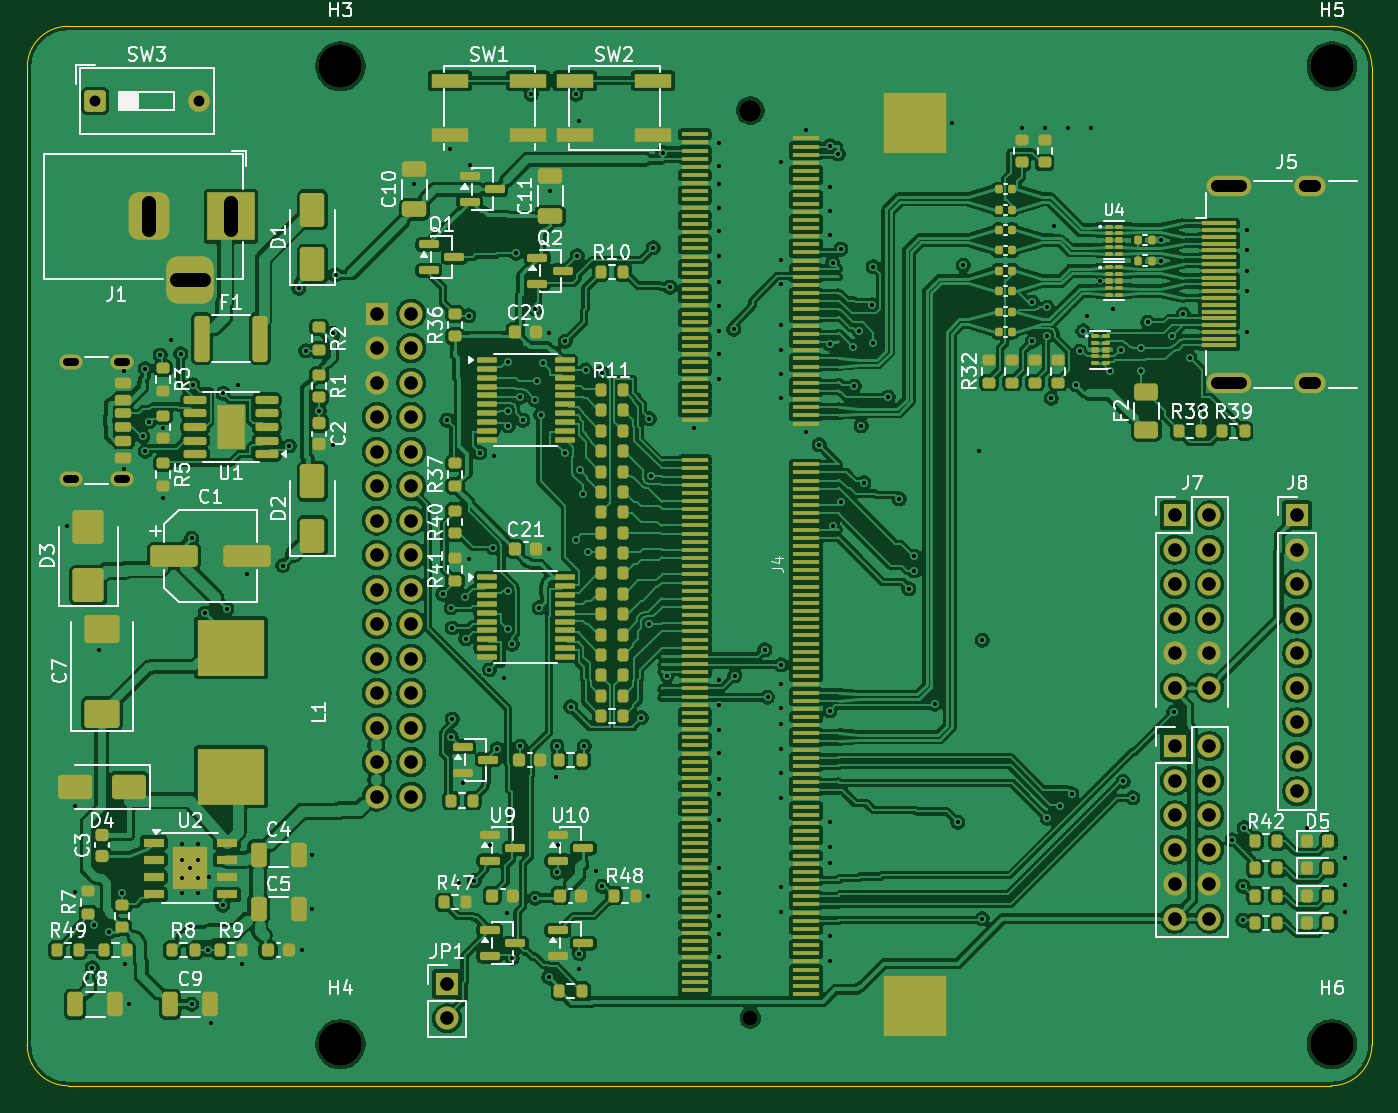
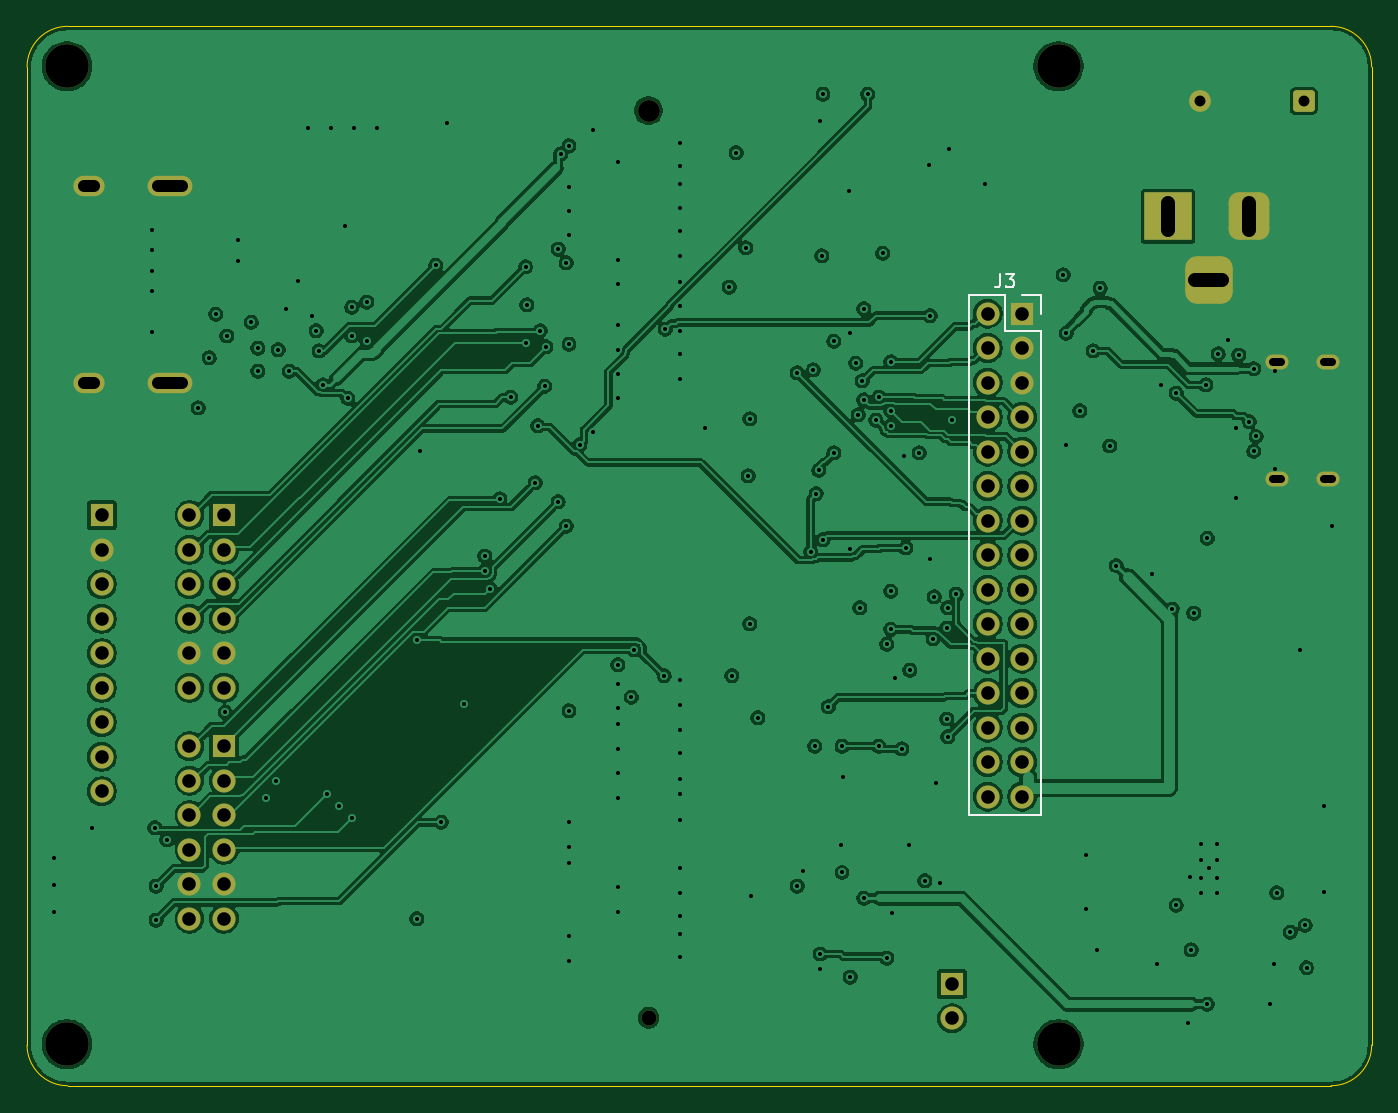
Circuit board: 11 layer files. Board 99.0 x 78.0 mm.
- bottom_copper: tab5-fpga-carrier-B_Cu.gbl (308345 bytes)
- bottom_mask: tab5-fpga-carrier-B_Mask.gbs (4006 bytes)
- paste: tab5-fpga-carrier-B_Paste.gbp (484 bytes)
- bottom_silk: tab5-fpga-carrier-B_Silkscreen.gbo (5337 bytes)
- outline: tab5-fpga-carrier-Edge_Cuts.gm1 (951 bytes)
- top_copper: tab5-fpga-carrier-F_Cu.gtl (628374 bytes)
- top_mask: tab5-fpga-carrier-F_Mask.gts (22675 bytes)
- paste: tab5-fpga-carrier-F_Paste.gtp (19959 bytes)
- top_silk: tab5-fpga-carrier-F_Silkscreen.gto (112926 bytes)
- drill: tab5-fpga-carrier-NPTH.drl (556 bytes)
- drill: tab5-fpga-carrier-PTH.drl (4996 bytes)

=== bottom_copper: tab5-fpga-carrier-B_Cu.gbl (308345 bytes, source omitted) ===
=== bottom_mask: tab5-fpga-carrier-B_Mask.gbs ===
%TF.GenerationSoftware,KiCad,Pcbnew,10.0.6*%
%TF.CreationDate,2026-10-25T10:27:17+09:00*%
%TF.ProjectId,tab5-fpga-carrier,74616235-2d66-4706-9761-2d6361727269,lite-a-dual*%
%TF.SameCoordinates,Original*%
%TF.FileFunction,Soldermask,Bot*%
%TF.FilePolarity,Negative*%
%FSLAX46Y46*%
G04 Gerber Fmt 4.6, Leading zero omitted, Abs format (unit mm)*
G04 Created by KiCad (PCBNEW 10.0.6) date 2026-10-25 10:27:17*
%MOMM*%
%LPD*%
G01*
G04 APERTURE LIST*
G04 Aperture macros list*
%AMRoundRect*
0 Rectangle with rounded corners*
0 $1 Rounding radius*
0 $2 $3 $4 $5 $6 $7 $8 $9 X,Y pos of 4 corners*
0 Add a 4 corners polygon primitive as box body*
4,1,4,$2,$3,$4,$5,$6,$7,$8,$9,$2,$3,0*
0 Add four circle primitives for the rounded corners*
1,1,$1+$1,$2,$3*
1,1,$1+$1,$4,$5*
1,1,$1+$1,$6,$7*
1,1,$1+$1,$8,$9*
0 Add four rect primitives between the rounded corners*
20,1,$1+$1,$2,$3,$4,$5,0*
20,1,$1+$1,$4,$5,$6,$7,0*
20,1,$1+$1,$6,$7,$8,$9,0*
20,1,$1+$1,$8,$9,$2,$3,0*%
G04 Aperture macros list end*
%ADD10O,3.300000X1.500000*%
%ADD11O,2.300000X1.500000*%
%ADD12R,3.500000X3.500000*%
%ADD13RoundRect,0.750000X-0.750000X-1.000000X0.750000X-1.000000X0.750000X1.000000X-0.750000X1.000000X0*%
%ADD14RoundRect,0.875000X-0.875000X-0.875000X0.875000X-0.875000X0.875000X0.875000X-0.875000X0.875000X0*%
%ADD15R,1.700000X1.700000*%
%ADD16C,1.700000*%
%ADD17C,3.200000*%
%ADD18RoundRect,0.250000X-0.550000X-0.550000X0.550000X-0.550000X0.550000X0.550000X-0.550000X0.550000X0*%
%ADD19C,1.600000*%
%ADD20C,1.100000*%
%ADD21O,1.700000X1.100000*%
G04 APERTURE END LIST*
D10*
%TO.C,J5*%
X88475000Y66250000D03*
X88475000Y51750000D03*
D11*
X94435000Y66250000D03*
X94435000Y51750000D03*
%TD*%
D12*
%TO.C,J1*%
X15000000Y64000000D03*
D13*
X9000000Y64000000D03*
D14*
X12000000Y59300000D03*
%TD*%
D15*
%TO.C,J6*%
X84500000Y25000000D03*
D16*
X87040000Y25000000D03*
X84500000Y22460000D03*
X87040000Y22460000D03*
X84500000Y19920000D03*
X87040000Y19920000D03*
X84500000Y17380000D03*
X87040000Y17380000D03*
X84500000Y14840000D03*
X87040000Y14840000D03*
X84500000Y12300000D03*
X87040000Y12300000D03*
%TD*%
D17*
%TO.C,H3*%
X23060000Y75050000D03*
%TD*%
D15*
%TO.C,JP1*%
X30900000Y7500000D03*
D16*
X30900000Y4960000D03*
%TD*%
D18*
%TO.C,SW3*%
X5000000Y72500000D03*
D19*
X12620000Y72500000D03*
%TD*%
D15*
%TO.C,J7*%
X84500000Y42000000D03*
D16*
X87040000Y42000000D03*
X84500000Y39460000D03*
X87040000Y39460000D03*
X84500000Y36920000D03*
X87040000Y36920000D03*
X84500000Y34380000D03*
X87040000Y34380000D03*
X84500000Y31840000D03*
X87040000Y31840000D03*
X84500000Y29300000D03*
X87040000Y29300000D03*
%TD*%
D15*
%TO.C,J8*%
X93500000Y42000000D03*
D16*
X93500000Y39460000D03*
X93500000Y36920000D03*
X93500000Y34380000D03*
X93500000Y31840000D03*
X93500000Y29300000D03*
X93500000Y26760000D03*
X93500000Y24220000D03*
X93500000Y21680000D03*
%TD*%
D19*
%TO.C,J4*%
X53240000Y71800000D03*
D20*
X53240000Y5000000D03*
%TD*%
D17*
%TO.C,H6*%
X96060000Y3050000D03*
%TD*%
D21*
%TO.C,J2*%
X7000000Y53320000D03*
X3200000Y53320000D03*
X7000000Y44680000D03*
X3200000Y44680000D03*
%TD*%
D17*
%TO.C,H4*%
X23060000Y3050000D03*
%TD*%
%TO.C,H5*%
X96060000Y75050000D03*
%TD*%
D15*
%TO.C,J3*%
X25730000Y56850000D03*
D16*
X28270000Y56850000D03*
X25730000Y54310000D03*
X28270000Y54310000D03*
X25730000Y51770000D03*
X28270000Y51770000D03*
X25730000Y49230000D03*
X28270000Y49230000D03*
X25730000Y46690000D03*
X28270000Y46690000D03*
X25730000Y44150000D03*
X28270000Y44150000D03*
X25730000Y41610000D03*
X28270000Y41610000D03*
X25730000Y39070000D03*
X28270000Y39070000D03*
X25730000Y36530000D03*
X28270000Y36530000D03*
X25730000Y33990000D03*
X28270000Y33990000D03*
X25730000Y31450000D03*
X28270000Y31450000D03*
X25730000Y28910000D03*
X28270000Y28910000D03*
X25730000Y26370000D03*
X28270000Y26370000D03*
X25730000Y23830000D03*
X28270000Y23830000D03*
X25730000Y21290000D03*
X28270000Y21290000D03*
%TD*%
M02*

=== paste: tab5-fpga-carrier-B_Paste.gbp ===
%TF.GenerationSoftware,KiCad,Pcbnew,10.0.6*%
%TF.CreationDate,2026-10-25T10:27:17+09:00*%
%TF.ProjectId,tab5-fpga-carrier,74616235-2d66-4706-9761-2d6361727269,lite-a-dual*%
%TF.SameCoordinates,Original*%
%TF.FileFunction,Paste,Bot*%
%TF.FilePolarity,Positive*%
%FSLAX46Y46*%
G04 Gerber Fmt 4.6, Leading zero omitted, Abs format (unit mm)*
G04 Created by KiCad (PCBNEW 10.0.6) date 2026-10-25 10:27:17*
%MOMM*%
%LPD*%
G01*
G04 APERTURE LIST*
G04 APERTURE END LIST*
M02*

=== bottom_silk: tab5-fpga-carrier-B_Silkscreen.gbo ===
%TF.GenerationSoftware,KiCad,Pcbnew,10.0.6*%
%TF.CreationDate,2026-10-25T10:27:17+09:00*%
%TF.ProjectId,tab5-fpga-carrier,74616235-2d66-4706-9761-2d6361727269,lite-a-dual*%
%TF.SameCoordinates,Original*%
%TF.FileFunction,Legend,Bot*%
%TF.FilePolarity,Positive*%
%FSLAX46Y46*%
G04 Gerber Fmt 4.6, Leading zero omitted, Abs format (unit mm)*
G04 Created by KiCad (PCBNEW 10.0.6) date 2026-10-25 10:27:17*
%MOMM*%
%LPD*%
G01*
G04 APERTURE LIST*
G04 Aperture macros list*
%AMRoundRect*
0 Rectangle with rounded corners*
0 $1 Rounding radius*
0 $2 $3 $4 $5 $6 $7 $8 $9 X,Y pos of 4 corners*
0 Add a 4 corners polygon primitive as box body*
4,1,4,$2,$3,$4,$5,$6,$7,$8,$9,$2,$3,0*
0 Add four circle primitives for the rounded corners*
1,1,$1+$1,$2,$3*
1,1,$1+$1,$4,$5*
1,1,$1+$1,$6,$7*
1,1,$1+$1,$8,$9*
0 Add four rect primitives between the rounded corners*
20,1,$1+$1,$2,$3,$4,$5,0*
20,1,$1+$1,$4,$5,$6,$7,0*
20,1,$1+$1,$6,$7,$8,$9,0*
20,1,$1+$1,$8,$9,$2,$3,0*%
G04 Aperture macros list end*
%ADD10C,0.150000*%
%ADD11C,0.120000*%
%ADD12O,3.300000X1.500000*%
%ADD13O,2.300000X1.500000*%
%ADD14R,3.500000X3.500000*%
%ADD15RoundRect,0.750000X-0.750000X-1.000000X0.750000X-1.000000X0.750000X1.000000X-0.750000X1.000000X0*%
%ADD16RoundRect,0.875000X-0.875000X-0.875000X0.875000X-0.875000X0.875000X0.875000X-0.875000X0.875000X0*%
%ADD17R,1.700000X1.700000*%
%ADD18C,1.700000*%
%ADD19C,3.200000*%
%ADD20RoundRect,0.250000X-0.550000X-0.550000X0.550000X-0.550000X0.550000X0.550000X-0.550000X0.550000X0*%
%ADD21C,1.600000*%
%ADD22C,1.100000*%
%ADD23O,1.700000X1.100000*%
G04 APERTURE END LIST*
D10*
X27333333Y59775181D02*
X27333333Y59060896D01*
X27333333Y59060896D02*
X27380952Y58918039D01*
X27380952Y58918039D02*
X27476190Y58822800D01*
X27476190Y58822800D02*
X27619047Y58775181D01*
X27619047Y58775181D02*
X27714285Y58775181D01*
X26952380Y59775181D02*
X26333333Y59775181D01*
X26333333Y59775181D02*
X26666666Y59394229D01*
X26666666Y59394229D02*
X26523809Y59394229D01*
X26523809Y59394229D02*
X26428571Y59346610D01*
X26428571Y59346610D02*
X26380952Y59298991D01*
X26380952Y59298991D02*
X26333333Y59203753D01*
X26333333Y59203753D02*
X26333333Y58965658D01*
X26333333Y58965658D02*
X26380952Y58870420D01*
X26380952Y58870420D02*
X26428571Y58822800D01*
X26428571Y58822800D02*
X26523809Y58775181D01*
X26523809Y58775181D02*
X26809523Y58775181D01*
X26809523Y58775181D02*
X26904761Y58822800D01*
X26904761Y58822800D02*
X26952380Y58870420D01*
%TO.C,J3*%
D11*
X24350000Y58230000D02*
X25730000Y58230000D01*
X24350000Y56850000D02*
X24350000Y58230000D01*
X24350000Y55580000D02*
X24350000Y19910000D01*
X24350000Y55580000D02*
X27000000Y55580000D01*
X24350000Y19910000D02*
X29650000Y19910000D01*
X27000000Y58230000D02*
X29650000Y58230000D01*
X27000000Y55580000D02*
X27000000Y58230000D01*
X29650000Y58230000D02*
X29650000Y19910000D01*
%TD*%
%LPC*%
D12*
%TO.C,J5*%
X88475000Y66250000D03*
X88475000Y51750000D03*
D13*
X94435000Y66250000D03*
X94435000Y51750000D03*
%TD*%
D14*
%TO.C,J1*%
X15000000Y64000000D03*
D15*
X9000000Y64000000D03*
D16*
X12000000Y59300000D03*
%TD*%
D17*
%TO.C,J6*%
X84500000Y25000000D03*
D18*
X87040000Y25000000D03*
X84500000Y22460000D03*
X87040000Y22460000D03*
X84500000Y19920000D03*
X87040000Y19920000D03*
X84500000Y17380000D03*
X87040000Y17380000D03*
X84500000Y14840000D03*
X87040000Y14840000D03*
X84500000Y12300000D03*
X87040000Y12300000D03*
%TD*%
D19*
%TO.C,H3*%
X23060000Y75050000D03*
%TD*%
D17*
%TO.C,JP1*%
X30900000Y7500000D03*
D18*
X30900000Y4960000D03*
%TD*%
D20*
%TO.C,SW3*%
X5000000Y72500000D03*
D21*
X12620000Y72500000D03*
%TD*%
D17*
%TO.C,J7*%
X84500000Y42000000D03*
D18*
X87040000Y42000000D03*
X84500000Y39460000D03*
X87040000Y39460000D03*
X84500000Y36920000D03*
X87040000Y36920000D03*
X84500000Y34380000D03*
X87040000Y34380000D03*
X84500000Y31840000D03*
X87040000Y31840000D03*
X84500000Y29300000D03*
X87040000Y29300000D03*
%TD*%
D17*
%TO.C,J8*%
X93500000Y42000000D03*
D18*
X93500000Y39460000D03*
X93500000Y36920000D03*
X93500000Y34380000D03*
X93500000Y31840000D03*
X93500000Y29300000D03*
X93500000Y26760000D03*
X93500000Y24220000D03*
X93500000Y21680000D03*
%TD*%
D21*
%TO.C,J4*%
X53240000Y71800000D03*
D22*
X53240000Y5000000D03*
%TD*%
D19*
%TO.C,H6*%
X96060000Y3050000D03*
%TD*%
D23*
%TO.C,J2*%
X7000000Y53320000D03*
X3200000Y53320000D03*
X7000000Y44680000D03*
X3200000Y44680000D03*
%TD*%
D19*
%TO.C,H4*%
X23060000Y3050000D03*
%TD*%
%TO.C,H5*%
X96060000Y75050000D03*
%TD*%
D17*
%TO.C,J3*%
X25730000Y56850000D03*
D18*
X28270000Y56850000D03*
X25730000Y54310000D03*
X28270000Y54310000D03*
X25730000Y51770000D03*
X28270000Y51770000D03*
X25730000Y49230000D03*
X28270000Y49230000D03*
X25730000Y46690000D03*
X28270000Y46690000D03*
X25730000Y44150000D03*
X28270000Y44150000D03*
X25730000Y41610000D03*
X28270000Y41610000D03*
X25730000Y39070000D03*
X28270000Y39070000D03*
X25730000Y36530000D03*
X28270000Y36530000D03*
X25730000Y33990000D03*
X28270000Y33990000D03*
X25730000Y31450000D03*
X28270000Y31450000D03*
X25730000Y28910000D03*
X28270000Y28910000D03*
X25730000Y26370000D03*
X28270000Y26370000D03*
X25730000Y23830000D03*
X28270000Y23830000D03*
X25730000Y21290000D03*
X28270000Y21290000D03*
%TD*%
%LPD*%
M02*

=== outline: tab5-fpga-carrier-Edge_Cuts.gm1 ===
%TF.GenerationSoftware,KiCad,Pcbnew,10.0.6*%
%TF.CreationDate,2026-10-25T10:27:17+09:00*%
%TF.ProjectId,tab5-fpga-carrier,74616235-2d66-4706-9761-2d6361727269,lite-a-dual*%
%TF.SameCoordinates,Original*%
%TF.FileFunction,Profile,NP*%
%FSLAX46Y46*%
G04 Gerber Fmt 4.6, Leading zero omitted, Abs format (unit mm)*
G04 Created by KiCad (PCBNEW 10.0.6) date 2026-10-25 10:27:17*
%MOMM*%
%LPD*%
G01*
G04 APERTURE LIST*
%TA.AperFunction,Profile*%
%ADD10C,0.100000*%
%TD*%
G04 APERTURE END LIST*
D10*
X0Y75000000D02*
G75*
G02*
X3000000Y78000000I3000000J0D01*
G01*
X0Y3000000D02*
X0Y75000000D01*
X3000000Y78000000D02*
X96000000Y78000000D01*
X3000000Y0D02*
G75*
G02*
X0Y3000000I0J3000000D01*
G01*
X96000000Y78000000D02*
G75*
G02*
X99000000Y75000000I0J-3000000D01*
G01*
X96000000Y0D02*
X3000000Y0D01*
X99000000Y75000000D02*
X99000000Y3000000D01*
X99000000Y3000000D02*
G75*
G02*
X96000000Y0I-3000000J0D01*
G01*
M02*

=== top_copper: tab5-fpga-carrier-F_Cu.gtl (628374 bytes, source omitted) ===
=== top_mask: tab5-fpga-carrier-F_Mask.gts (22675 bytes, source omitted) ===
=== paste: tab5-fpga-carrier-F_Paste.gtp (19959 bytes, source omitted) ===
=== top_silk: tab5-fpga-carrier-F_Silkscreen.gto (112926 bytes, source omitted) ===
=== drill: tab5-fpga-carrier-NPTH.drl ===
M48
; DRILL file KiCad 10.0.6 date 2026-10-25T09:10:21
; FORMAT={-:-/ absolute / metric / decimal}
; #@! TF.CreationDate,2026-10-25T09:10:21+09:00
; #@! TF.GenerationSoftware,Kicad,Pcbnew,10.0.6
; #@! TF.FileFunction,NonPlated,1,4,NPTH
FMAT,2
METRIC
; #@! TA.AperFunction,NonPlated,NPTH,ComponentDrill
T1C1.100
; #@! TA.AperFunction,NonPlated,NPTH,ComponentDrill
T2C1.600
; #@! TA.AperFunction,NonPlated,NPTH,ComponentDrill
T3C3.200
%
G90
G05
T1
X53.24Y5.0
T2
X53.24Y71.8
T3
X23.06Y75.05
X23.06Y3.05
X96.06Y75.05
X96.06Y3.05
M30

=== drill: tab5-fpga-carrier-PTH.drl (4996 bytes, source omitted) ===
